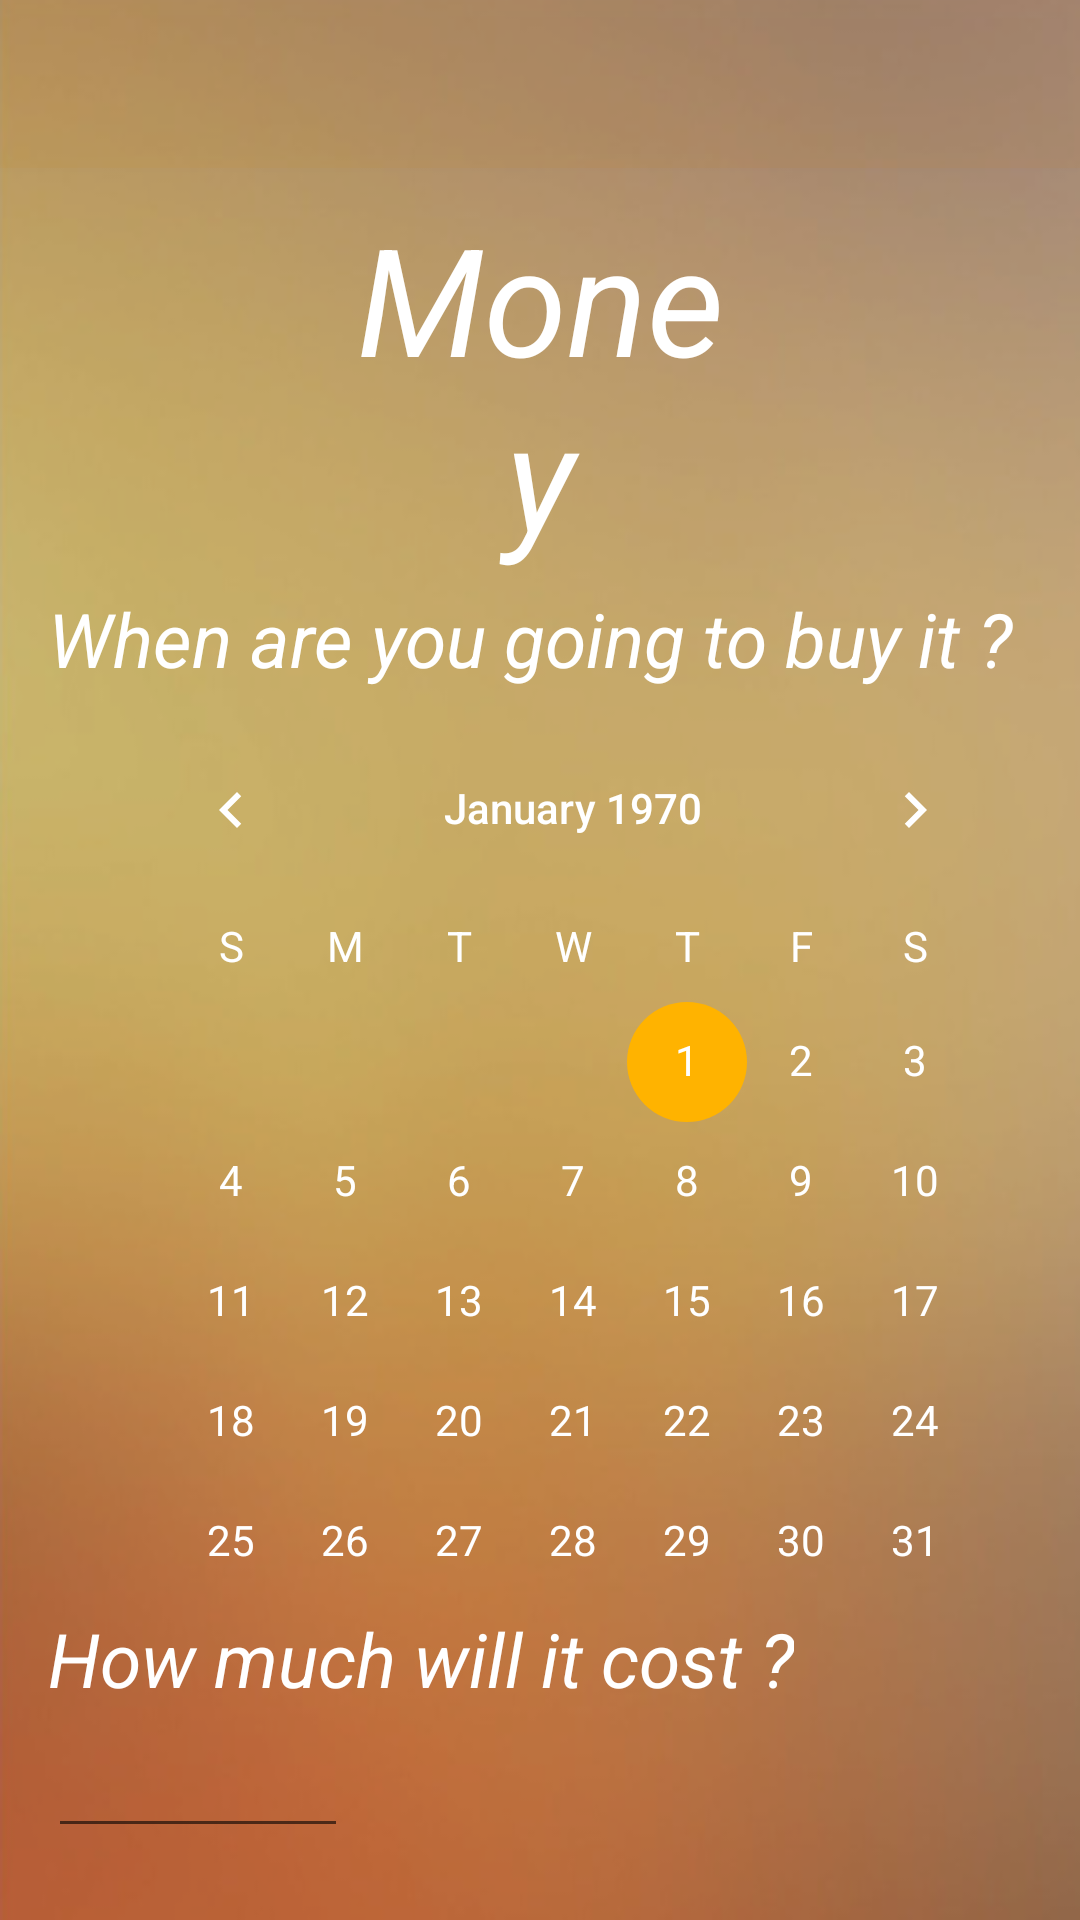

Layout XML and referenced resources for this Android screen:
<!-- AndroidManifest.xml: application theme AppTheme -->
<!-- res/layout/activity_gift.xml -->
<?xml version="1.0" encoding="utf-8"?>
<RelativeLayout xmlns:android="http://schemas.android.com/apk/res/android"
    xmlns:app="http://schemas.android.com/apk/res-auto"
    xmlns:tools="http://schemas.android.com/tools"
    android:layout_width="match_parent"
    android:layout_height="match_parent"
    tools:context=".Activity.SignupActivity"
    android:background="@drawable/bac_foreground">
    <include
        android:id="@+id/toolbar"
        layout="@layout/toolbar"/>
    <FrameLayout
        android:layout_width="match_parent"
        android:layout_height="match_parent"
        android:background="@drawable/bgrect">
    </FrameLayout>

    <RelativeLayout
        android:layout_width="match_parent"
        android:layout_height="match_parent"
        android:padding="16dp">
        <TextView
            android:layout_width="140dp"
            android:layout_height="wrap_content"
            android:layout_centerHorizontal="true"
            android:layout_marginTop="50dp"
            android:gravity="center"
            android:textColor="#ffffff"
            android:textSize="50dp"
            android:textStyle="italic"
            app:fontFamily="@font/fjalla_one"
            android:text="Money"/>
        <TextView
            android:layout_width="wrap_content"
            android:layout_height="wrap_content"
            android:layout_marginTop="180dp"
            android:textColor="#ffffff"
            android:textSize="25dp"
            android:textStyle="italic"
            app:fontFamily="@font/fjalla_one"
            android:text="When are you going to buy it ?"/>

        <CalendarView
            android:id="@+id/calen"
            android:layout_width="wrap_content"
            android:layout_height="wrap_content"
            android:layout_marginStart="22dp"
            android:layout_marginLeft="22dp"
            android:layout_marginTop="220dp"
            android:theme="@style/CalenderViewCustom"
            android:dateTextAppearance="@style/CalenderViewDateCustomText"
            android:weekDayTextAppearance="@style/CalenderViewWeekCustomText" />
        <TextView
            android:layout_width="wrap_content"
            android:layout_height="wrap_content"
            android:layout_marginTop="520dp"
            android:textColor="#ffffff"
            android:textSize="25dp"
            android:textStyle="italic"
            app:fontFamily="@font/fjalla_one"
            android:text="How much will it cost ?"/>
        <EditText
            android:id="@+id/soum"
            android:layout_width="100dp"
            android:layout_height="50dp"
            android:layout_marginTop="550dp"
            />
        <Button
            android:id="@+id/next"
            android:layout_width="130dp"
            android:layout_height="40dp"
            android:background="@drawable/rect1"
            android:text="Next"
            android:layout_marginTop="620dp"
            android:layout_marginLeft="210dp"/>
        <Button
            android:id="@+id/next2"
            android:layout_width="130dp"
            android:layout_height="40dp"
            android:background="@drawable/rect1"
            android:text="time"
            android:layout_marginTop="620dp"
            android:layout_marginLeft="10dp"/>







    </RelativeLayout>
</RelativeLayout>
<!-- res/layout/toolbar.xml (included above) -->
<?xml version="1.0" encoding="utf-8"?>

<androidx.appcompat.widget.Toolbar xmlns:android="http://schemas.android.com/apk/res/android"
    android:layout_width="match_parent"
    android:layout_height="wrap_content"
    xmlns:app="http://schemas.android.com/apk/res-auto"
    android:background="#10cc7a00"
    android:elevation="4dp"
    android:theme="@style/ThemeOverlay.AppCompat.Dark.ActionBar"
    app:popupTheme="@style/ThemeOverlay.AppCompat.Light">

</androidx.appcompat.widget.Toolbar>
<!-- resources referenced by this layout -->
<resources>
  <!-- drawable bac_foreground: png bitmap (drawable-mdpi, 85012 bytes) -->
  <!-- drawable bgrect (drawable) -->
  <?xml version="1.0" encoding="utf-8"?>
  <shape xmlns:android="http://schemas.android.com/apk/res/android"
      android:shape="rectangle">
      <gradient
          android:startColor="#3000"
          android:endColor="#3000"
          android:angle="90" />
  </shape>
  <style name="CalenderViewCustom" parent="Theme.AppCompat">
          <item name="colorAccent">#FFB300</item>
          <item name="colorPrimary">#cc33ff</item>
      </style>
  <style name="CalenderViewDateCustomText" parent="android:TextAppearance.DeviceDefault.Small">
          <item name="android:textColor">#ffffff</item>
          <item name="android:weekNumberColor">#ffffff</item>
      </style>
  <style name="CalenderViewWeekCustomText" parent="android:TextAppearance.DeviceDefault.Small">
          <item name="android:textColor">#ffffff</item>
      </style>
  <style name="AppTheme" parent="Theme.AppCompat.Light.NoActionBar">
          
          <item name="colorPrimary">@color/colorPrimary</item>
          <item name="colorPrimaryDark">@color/colorPrimaryDark</item>
          <item name="colorAccent">@color/colorAccent</item>
  
  
          <item name="android:windowFullscreen">true</item>
          <item name="android:windowNoTitle">true</item>
      </style>
  <color name="colorPrimary">#3F51B5</color>
  <color name="colorPrimaryDark">#303F9F</color>
  <color name="colorAccent">#1b5e20</color>
</resources>
